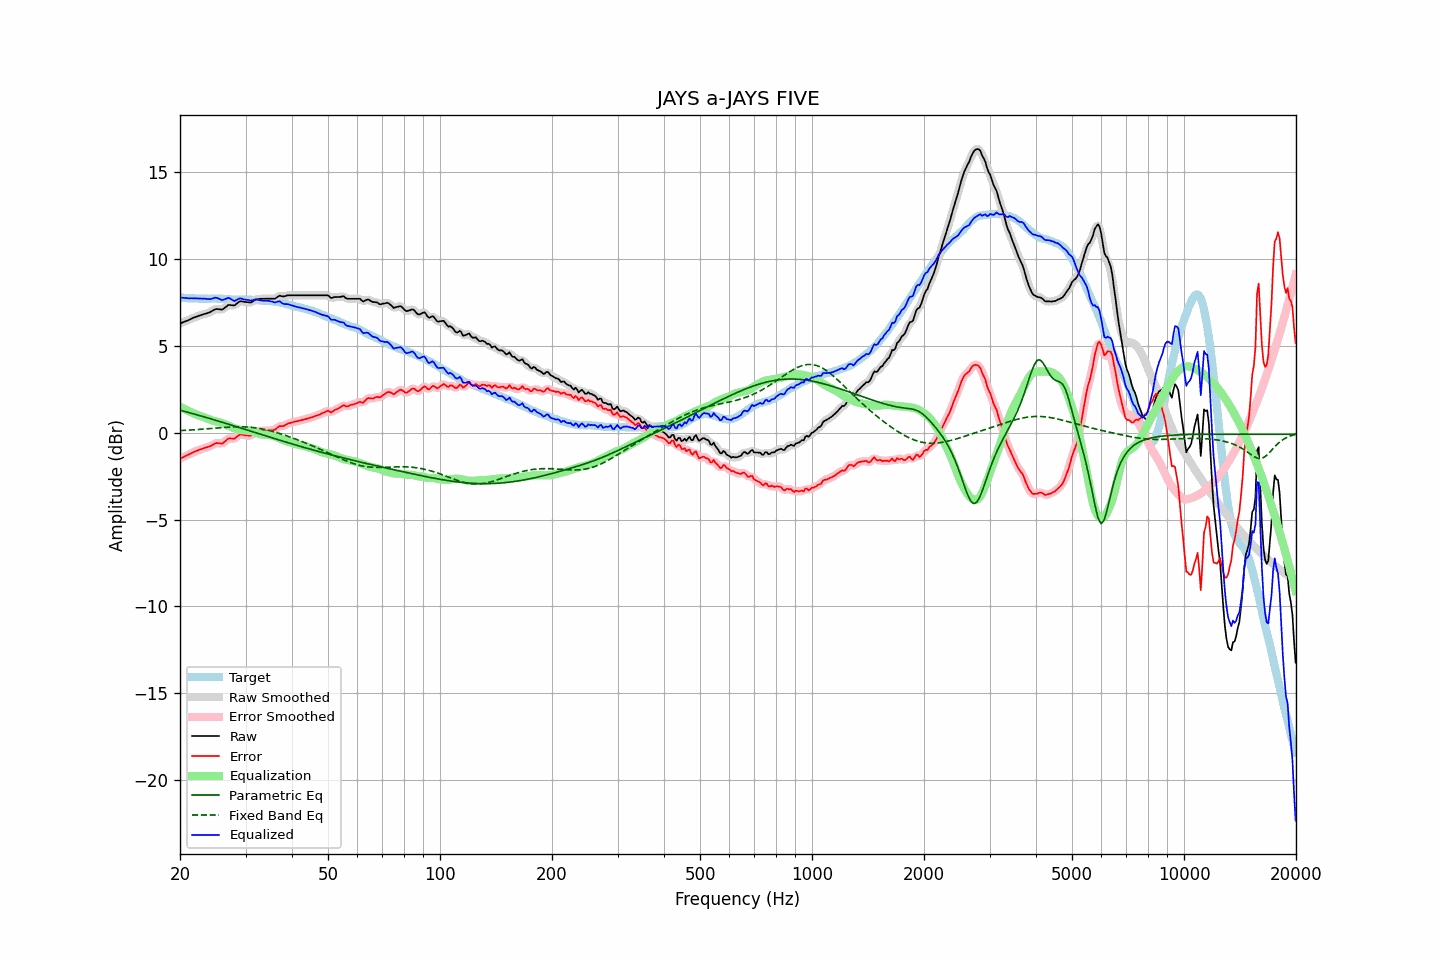

Values plotted in this chart, from the file beside it:
frequency, raw, error, smoothed, error_smoothed, equalization, parametric_eq, fixed_band_eq, equalized_raw, equalized_smoothed, target
20.00, 6.29, -1.50, 6.29, -1.50, 1.50, 1.30, 0.12, 7.79, 7.79, 7.78
20.20, 6.33, -1.45, 6.33, -1.45, 1.45, 1.27, 0.13, 7.78, 7.78, 7.77
20.40, 6.37, -1.41, 6.36, -1.40, 1.40, 1.25, 0.13, 7.77, 7.77, 7.77
20.61, 6.40, -1.36, 6.40, -1.36, 1.36, 1.23, 0.14, 7.76, 7.76, 7.76
20.81, 6.44, -1.32, 6.44, -1.31, 1.31, 1.20, 0.14, 7.75, 7.75, 7.75
21.02, 6.48, -1.27, 6.48, -1.27, 1.27, 1.18, 0.15, 7.74, 7.74, 7.74
21.23, 6.52, -1.22, 6.52, -1.22, 1.22, 1.15, 0.15, 7.74, 7.74, 7.74
21.44, 6.57, -1.18, 6.56, -1.18, 1.18, 1.12, 0.16, 7.75, 7.74, 7.75
21.66, 6.60, -1.13, 6.61, -1.14, 1.14, 1.10, 0.17, 7.74, 7.74, 7.74
21.87, 6.65, -1.09, 6.64, -1.09, 1.10, 1.07, 0.17, 7.74, 7.74, 7.74
22.09, 6.68, -1.05, 6.68, -1.05, 1.06, 1.05, 0.18, 7.73, 7.73, 7.73
22.31, 6.71, -1.02, 6.71, -1.02, 1.02, 1.02, 0.19, 7.72, 7.73, 7.73
22.54, 6.74, -0.97, 6.74, -0.98, 0.98, 0.99, 0.19, 7.73, 7.72, 7.72
22.76, 6.78, -0.95, 6.78, -0.95, 0.95, 0.97, 0.20, 7.73, 7.73, 7.73
22.99, 6.81, -0.92, 6.81, -0.91, 0.92, 0.94, 0.21, 7.72, 7.73, 7.73
23.22, 6.84, -0.88, 6.83, -0.89, 0.89, 0.91, 0.21, 7.72, 7.72, 7.71
23.45, 6.86, -0.86, 6.86, -0.86, 0.86, 0.89, 0.22, 7.71, 7.71, 7.71
23.69, 6.88, -0.83, 6.88, -0.83, 0.82, 0.86, 0.23, 7.70, 7.70, 7.71
23.92, 6.92, -0.80, 6.92, -0.80, 0.78, 0.83, 0.24, 7.69, 7.70, 7.71
24.16, 6.96, -0.77, 6.96, -0.76, 0.74, 0.81, 0.24, 7.70, 7.70, 7.72
24.40, 7.02, -0.71, 7.01, -0.71, 0.71, 0.78, 0.25, 7.73, 7.72, 7.73
24.65, 7.06, -0.66, 7.07, -0.66, 0.68, 0.75, 0.26, 7.75, 7.75, 7.73
24.89, 7.12, -0.61, 7.11, -0.62, 0.66, 0.72, 0.27, 7.78, 7.77, 7.73
25.14, 7.13, -0.59, 7.12, -0.60, 0.64, 0.70, 0.27, 7.77, 7.76, 7.72
25.39, 7.12, -0.60, 7.11, -0.60, 0.61, 0.67, 0.28, 7.73, 7.73, 7.72
25.65, 7.11, -0.61, 7.10, -0.62, 0.58, 0.64, 0.29, 7.69, 7.68, 7.72
25.91, 7.09, -0.63, 7.11, -0.61, 0.55, 0.61, 0.30, 7.64, 7.66, 7.71
26.16, 7.14, -0.58, 7.14, -0.57, 0.52, 0.58, 0.30, 7.65, 7.66, 7.71
26.43, 7.20, -0.50, 7.20, -0.50, 0.49, 0.55, 0.31, 7.69, 7.69, 7.70
26.69, 7.28, -0.43, 7.28, -0.42, 0.46, 0.53, 0.32, 7.73, 7.74, 7.70
26.96, 7.35, -0.34, 7.33, -0.36, 0.42, 0.50, 0.32, 7.78, 7.75, 7.69
27.23, 7.36, -0.32, 7.35, -0.33, 0.38, 0.47, 0.33, 7.73, 7.73, 7.68
27.50, 7.35, -0.33, 7.35, -0.33, 0.33, 0.44, 0.33, 7.68, 7.68, 7.68
27.77, 7.34, -0.34, 7.34, -0.34, 0.29, 0.41, 0.34, 7.62, 7.63, 7.68
28.05, 7.34, -0.34, 7.36, -0.31, 0.25, 0.38, 0.34, 7.59, 7.61, 7.67
28.33, 7.42, -0.26, 7.41, -0.26, 0.22, 0.35, 0.34, 7.64, 7.63, 7.67
28.62, 7.48, -0.18, 7.48, -0.18, 0.20, 0.32, 0.34, 7.68, 7.68, 7.66
28.90, 7.56, -0.11, 7.54, -0.12, 0.18, 0.30, 0.34, 7.73, 7.72, 7.67
29.19, 7.58, -0.09, 7.57, -0.10, 0.16, 0.27, 0.34, 7.73, 7.72, 7.67
29.48, 7.56, -0.12, 7.56, -0.11, 0.15, 0.24, 0.34, 7.70, 7.71, 7.68
29.78, 7.54, -0.14, 7.54, -0.14, 0.14, 0.21, 0.34, 7.68, 7.68, 7.67
30.08, 7.53, -0.16, 7.53, -0.15, 0.14, 0.18, 0.33, 7.66, 7.66, 7.68
30.38, 7.52, -0.16, 7.51, -0.16, 0.14, 0.15, 0.33, 7.65, 7.64, 7.67
30.68, 7.51, -0.16, 7.50, -0.17, 0.13, 0.12, 0.32, 7.63, 7.63, 7.67
30.99, 7.50, -0.16, 7.51, -0.15, 0.11, 0.09, 0.31, 7.61, 7.62, 7.66
31.30, 7.54, -0.11, 7.55, -0.11, 0.09, 0.06, 0.30, 7.63, 7.63, 7.65
31.61, 7.61, -0.05, 7.60, -0.05, 0.05, 0.03, 0.29, 7.66, 7.65, 7.65
31.93, 7.66, 0.02, 7.65, 0.01, 0.01, 0.00, 0.28, 7.68, 7.67, 7.64
32.24, 7.69, 0.05, 7.69, 0.05, -0.02, -0.02, 0.27, 7.66, 7.66, 7.64
32.57, 7.70, 0.07, 7.70, 0.08, -0.06, -0.05, 0.25, 7.64, 7.65, 7.63
32.89, 7.72, 0.10, 7.71, 0.09, -0.09, -0.08, 0.24, 7.63, 7.63, 7.61
33.22, 7.72, 0.11, 7.72, 0.10, -0.10, -0.11, 0.22, 7.61, 7.61, 7.61
33.55, 7.72, 0.11, 7.72, 0.11, -0.11, -0.14, 0.20, 7.60, 7.60, 7.61
33.89, 7.72, 0.11, 7.72, 0.11, -0.12, -0.17, 0.18, 7.60, 7.60, 7.60
34.23, 7.72, 0.12, 7.72, 0.12, -0.12, -0.20, 0.16, 7.60, 7.60, 7.59
34.57, 7.72, 0.13, 7.72, 0.13, -0.12, -0.23, 0.14, 7.59, 7.59, 7.59
34.92, 7.72, 0.14, 7.72, 0.13, -0.14, -0.26, 0.11, 7.58, 7.58, 7.57
35.27, 7.72, 0.13, 7.71, 0.14, -0.16, -0.28, 0.09, 7.56, 7.55, 7.58
35.62, 7.72, 0.16, 7.71, 0.15, -0.19, -0.31, 0.06, 7.53, 7.53, 7.56
35.97, 7.72, 0.17, 7.73, 0.19, -0.22, -0.34, 0.04, 7.50, 7.52, 7.54
... 635 more rows
